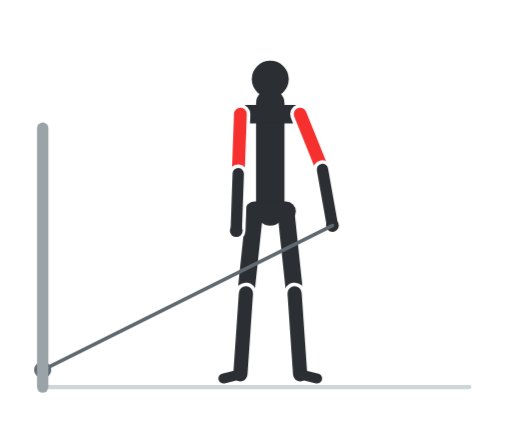
t = 0.00 s
t = 0.60 s: frame unchanged from t = 0.00 s, image omitted
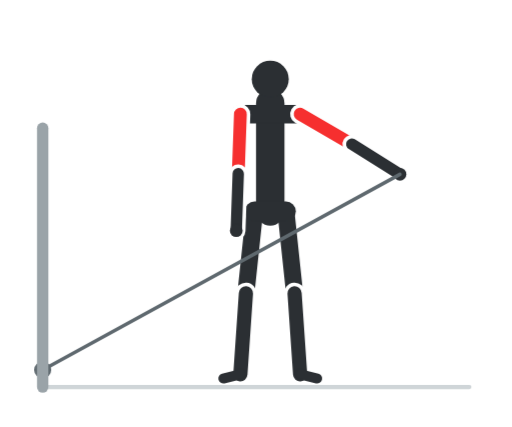
t = 1.20 s
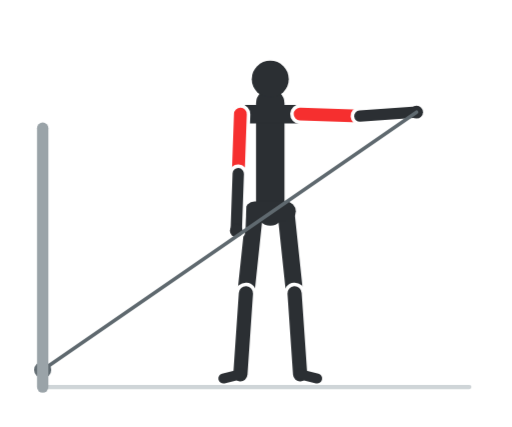
t = 1.80 s
t = 2.40 s: frame unchanged from t = 1.80 s, image omitted
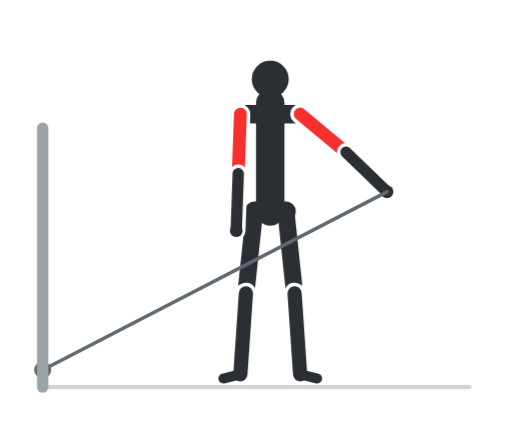
t = 3.00 s

The animated SVG that drew these frames (rendered in a browser with its animation timeline set to each time). Animation: 8 CSS @keyframes rules; one cycle of 3.60 s, repeats indefinitely.

<svg xmlns="http://www.w3.org/2000/svg" viewBox="0 0 360 300" width="360" height="300" role="img" aria-label="Alzate laterali al cavo"><style>.f{opacity:0;animation-duration:3.6s;animation-iteration-count:infinite;animation-timing-function:step-end}@keyframes k0{0.000%{opacity:1}5.556%{opacity:1}11.111%{opacity:1}16.667%{opacity:0}22.222%{opacity:0}27.778%{opacity:0}33.333%{opacity:0}38.889%{opacity:0}44.444%{opacity:0}50.000%{opacity:0}55.556%{opacity:0}61.111%{opacity:0}66.667%{opacity:0}72.222%{opacity:0}77.778%{opacity:0}83.333%{opacity:0}88.889%{opacity:0}94.444%{opacity:0}100%{opacity:1}}.f0{animation-name:k0}@keyframes k1{0.000%{opacity:0}5.556%{opacity:0}11.111%{opacity:0}16.667%{opacity:1}22.222%{opacity:0}27.778%{opacity:0}33.333%{opacity:0}38.889%{opacity:0}44.444%{opacity:0}50.000%{opacity:0}55.556%{opacity:0}61.111%{opacity:0}66.667%{opacity:0}72.222%{opacity:0}77.778%{opacity:0}83.333%{opacity:0}88.889%{opacity:0}94.444%{opacity:1}100%{opacity:0}}.f1{animation-name:k1}@keyframes k2{0.000%{opacity:0}5.556%{opacity:0}11.111%{opacity:0}16.667%{opacity:0}22.222%{opacity:1}27.778%{opacity:0}33.333%{opacity:0}38.889%{opacity:0}44.444%{opacity:0}50.000%{opacity:0}55.556%{opacity:0}61.111%{opacity:0}66.667%{opacity:0}72.222%{opacity:0}77.778%{opacity:0}83.333%{opacity:0}88.889%{opacity:1}94.444%{opacity:0}100%{opacity:0}}.f2{animation-name:k2}@keyframes k3{0.000%{opacity:0}5.556%{opacity:0}11.111%{opacity:0}16.667%{opacity:0}22.222%{opacity:0}27.778%{opacity:1}33.333%{opacity:0}38.889%{opacity:0}44.444%{opacity:0}50.000%{opacity:0}55.556%{opacity:0}61.111%{opacity:0}66.667%{opacity:0}72.222%{opacity:0}77.778%{opacity:0}83.333%{opacity:1}88.889%{opacity:0}94.444%{opacity:0}100%{opacity:0}}.f3{animation-name:k3}@keyframes k4{0.000%{opacity:0}5.556%{opacity:0}11.111%{opacity:0}16.667%{opacity:0}22.222%{opacity:0}27.778%{opacity:0}33.333%{opacity:1}38.889%{opacity:0}44.444%{opacity:0}50.000%{opacity:0}55.556%{opacity:0}61.111%{opacity:0}66.667%{opacity:0}72.222%{opacity:0}77.778%{opacity:1}83.333%{opacity:0}88.889%{opacity:0}94.444%{opacity:0}100%{opacity:0}}.f4{animation-name:k4}@keyframes k5{0.000%{opacity:0}5.556%{opacity:0}11.111%{opacity:0}16.667%{opacity:0}22.222%{opacity:0}27.778%{opacity:0}33.333%{opacity:0}38.889%{opacity:1}44.444%{opacity:0}50.000%{opacity:0}55.556%{opacity:0}61.111%{opacity:0}66.667%{opacity:0}72.222%{opacity:1}77.778%{opacity:0}83.333%{opacity:0}88.889%{opacity:0}94.444%{opacity:0}100%{opacity:0}}.f5{animation-name:k5}@keyframes k6{0.000%{opacity:0}5.556%{opacity:0}11.111%{opacity:0}16.667%{opacity:0}22.222%{opacity:0}27.778%{opacity:0}33.333%{opacity:0}38.889%{opacity:0}44.444%{opacity:1}50.000%{opacity:0}55.556%{opacity:0}61.111%{opacity:0}66.667%{opacity:1}72.222%{opacity:0}77.778%{opacity:0}83.333%{opacity:0}88.889%{opacity:0}94.444%{opacity:0}100%{opacity:0}}.f6{animation-name:k6}@keyframes k7{0.000%{opacity:0}5.556%{opacity:0}11.111%{opacity:0}16.667%{opacity:0}22.222%{opacity:0}27.778%{opacity:0}33.333%{opacity:0}38.889%{opacity:0}44.444%{opacity:0}50.000%{opacity:1}55.556%{opacity:1}61.111%{opacity:1}66.667%{opacity:0}72.222%{opacity:0}77.778%{opacity:0}83.333%{opacity:0}88.889%{opacity:0}94.444%{opacity:0}100%{opacity:0}}.f7{animation-name:k7}@media (prefers-reduced-motion:reduce){.f{animation:none}.f7{opacity:1}}</style><rect width="360" height="300" rx="16" fill="#ffffff"/><g class="f f0"><line x1="30" y1="272" x2="330" y2="272" stroke="#cfd5d8" stroke-width="3" stroke-linecap="round"/><line x1="179" y1="148.5" x2="172.9" y2="206.1" stroke="#ffffff" stroke-width="17" stroke-linecap="round"/><line x1="179" y1="148.5" x2="172.9" y2="206.1" stroke="#2b2f33" stroke-width="12" stroke-linecap="round"/><line x1="172.9" y1="206.1" x2="169" y2="263" stroke="#ffffff" stroke-width="15" stroke-linecap="round"/><line x1="172.9" y1="206.1" x2="169" y2="263" stroke="#2b2f33" stroke-width="10" stroke-linecap="round"/><line x1="169" y1="263" x2="157" y2="266" stroke="#2b2f33" stroke-width="7" stroke-linecap="round"/><line x1="201" y1="148.5" x2="207.1" y2="206.1" stroke="#ffffff" stroke-width="17" stroke-linecap="round"/><line x1="201" y1="148.5" x2="207.1" y2="206.1" stroke="#2b2f33" stroke-width="12" stroke-linecap="round"/><line x1="207.1" y1="206.1" x2="211" y2="263" stroke="#ffffff" stroke-width="15" stroke-linecap="round"/><line x1="207.1" y1="206.1" x2="211" y2="263" stroke="#2b2f33" stroke-width="10" stroke-linecap="round"/><line x1="211" y1="263" x2="223" y2="266" stroke="#2b2f33" stroke-width="7" stroke-linecap="round"/><line x1="190" y1="148.5" x2="190" y2="72.5" stroke="#2b2f33" stroke-width="20" stroke-linecap="round"/><line x1="179" y1="148.5" x2="201" y2="148.5" stroke="#2b2f33" stroke-width="14" stroke-linecap="round"/><line x1="169" y1="80.1" x2="211" y2="80.1" stroke="#2b2f33" stroke-width="13" stroke-linecap="round"/><circle cx="190" cy="55.5" r="13" fill="#2b2f33"/><line x1="169" y1="80.1" x2="167.5" y2="122" stroke="#ffffff" stroke-width="14" stroke-linecap="round"/><line x1="169" y1="80.1" x2="167.5" y2="122" stroke="#f62f2f" stroke-width="9" stroke-linecap="round"/><line x1="167.5" y1="122" x2="166.1" y2="162" stroke="#ffffff" stroke-width="13" stroke-linecap="round"/><line x1="167.5" y1="122" x2="166.1" y2="162" stroke="#2b2f33" stroke-width="8" stroke-linecap="round"/><circle cx="166.1" cy="162" r="4.5" fill="#2b2f33"/><line x1="211" y1="80.1" x2="226.7" y2="119" stroke="#ffffff" stroke-width="14" stroke-linecap="round"/><line x1="211" y1="80.1" x2="226.7" y2="119" stroke="#f62f2f" stroke-width="9" stroke-linecap="round"/><line x1="226.7" y1="119" x2="233.7" y2="158.4" stroke="#ffffff" stroke-width="13" stroke-linecap="round"/><line x1="226.7" y1="119" x2="233.7" y2="158.4" stroke="#2b2f33" stroke-width="8" stroke-linecap="round"/><circle cx="233.7" cy="158.4" r="4.5" fill="#2b2f33"/><line x1="30" y1="260" x2="233.7" y2="158.4" stroke="#5f696f" stroke-width="2.5" stroke-linecap="round"/><circle cx="30" cy="260" r="6" fill="#5f696f"/><line x1="30" y1="272" x2="30" y2="90" stroke="#9aa3a8" stroke-width="8" stroke-linecap="round"/></g><g class="f f1"><line x1="30" y1="272" x2="330" y2="272" stroke="#cfd5d8" stroke-width="3" stroke-linecap="round"/><line x1="179" y1="148.5" x2="172.9" y2="206.1" stroke="#ffffff" stroke-width="17" stroke-linecap="round"/><line x1="179" y1="148.5" x2="172.9" y2="206.1" stroke="#2b2f33" stroke-width="12" stroke-linecap="round"/><line x1="172.9" y1="206.1" x2="169" y2="263" stroke="#ffffff" stroke-width="15" stroke-linecap="round"/><line x1="172.9" y1="206.1" x2="169" y2="263" stroke="#2b2f33" stroke-width="10" stroke-linecap="round"/><line x1="169" y1="263" x2="157" y2="266" stroke="#2b2f33" stroke-width="7" stroke-linecap="round"/><line x1="201" y1="148.5" x2="207.1" y2="206.1" stroke="#ffffff" stroke-width="17" stroke-linecap="round"/><line x1="201" y1="148.5" x2="207.1" y2="206.1" stroke="#2b2f33" stroke-width="12" stroke-linecap="round"/><line x1="207.1" y1="206.1" x2="211" y2="263" stroke="#ffffff" stroke-width="15" stroke-linecap="round"/><line x1="207.1" y1="206.1" x2="211" y2="263" stroke="#2b2f33" stroke-width="10" stroke-linecap="round"/><line x1="211" y1="263" x2="223" y2="266" stroke="#2b2f33" stroke-width="7" stroke-linecap="round"/><line x1="190" y1="148.5" x2="190" y2="72.5" stroke="#2b2f33" stroke-width="20" stroke-linecap="round"/><line x1="179" y1="148.5" x2="201" y2="148.5" stroke="#2b2f33" stroke-width="14" stroke-linecap="round"/><line x1="169" y1="80.1" x2="211" y2="80.1" stroke="#2b2f33" stroke-width="13" stroke-linecap="round"/><circle cx="190" cy="55.5" r="13" fill="#2b2f33"/><line x1="169" y1="80.1" x2="167.5" y2="122" stroke="#ffffff" stroke-width="14" stroke-linecap="round"/><line x1="169" y1="80.1" x2="167.5" y2="122" stroke="#f62f2f" stroke-width="9" stroke-linecap="round"/><line x1="167.5" y1="122" x2="166.1" y2="162" stroke="#ffffff" stroke-width="13" stroke-linecap="round"/><line x1="167.5" y1="122" x2="166.1" y2="162" stroke="#2b2f33" stroke-width="8" stroke-linecap="round"/><circle cx="166.1" cy="162" r="4.5" fill="#2b2f33"/><line x1="211" y1="80.1" x2="232.9" y2="115.9" stroke="#ffffff" stroke-width="14" stroke-linecap="round"/><line x1="211" y1="80.1" x2="232.9" y2="115.9" stroke="#f62f2f" stroke-width="9" stroke-linecap="round"/><line x1="232.9" y1="115.9" x2="247.9" y2="153" stroke="#ffffff" stroke-width="13" stroke-linecap="round"/><line x1="232.9" y1="115.9" x2="247.9" y2="153" stroke="#2b2f33" stroke-width="8" stroke-linecap="round"/><circle cx="247.9" cy="153" r="4.5" fill="#2b2f33"/><line x1="30" y1="260" x2="247.9" y2="153" stroke="#5f696f" stroke-width="2.5" stroke-linecap="round"/><circle cx="30" cy="260" r="6" fill="#5f696f"/><line x1="30" y1="272" x2="30" y2="90" stroke="#9aa3a8" stroke-width="8" stroke-linecap="round"/></g><g class="f f2"><line x1="30" y1="272" x2="330" y2="272" stroke="#cfd5d8" stroke-width="3" stroke-linecap="round"/><line x1="179" y1="148.5" x2="172.9" y2="206.1" stroke="#ffffff" stroke-width="17" stroke-linecap="round"/><line x1="179" y1="148.5" x2="172.9" y2="206.1" stroke="#2b2f33" stroke-width="12" stroke-linecap="round"/><line x1="172.9" y1="206.1" x2="169" y2="263" stroke="#ffffff" stroke-width="15" stroke-linecap="round"/><line x1="172.9" y1="206.1" x2="169" y2="263" stroke="#2b2f33" stroke-width="10" stroke-linecap="round"/><line x1="169" y1="263" x2="157" y2="266" stroke="#2b2f33" stroke-width="7" stroke-linecap="round"/><line x1="201" y1="148.5" x2="207.1" y2="206.1" stroke="#ffffff" stroke-width="17" stroke-linecap="round"/><line x1="201" y1="148.5" x2="207.1" y2="206.1" stroke="#2b2f33" stroke-width="12" stroke-linecap="round"/><line x1="207.1" y1="206.1" x2="211" y2="263" stroke="#ffffff" stroke-width="15" stroke-linecap="round"/><line x1="207.1" y1="206.1" x2="211" y2="263" stroke="#2b2f33" stroke-width="10" stroke-linecap="round"/><line x1="211" y1="263" x2="223" y2="266" stroke="#2b2f33" stroke-width="7" stroke-linecap="round"/><line x1="190" y1="148.5" x2="190" y2="72.5" stroke="#2b2f33" stroke-width="20" stroke-linecap="round"/><line x1="179" y1="148.5" x2="201" y2="148.5" stroke="#2b2f33" stroke-width="14" stroke-linecap="round"/><line x1="169" y1="80.1" x2="211" y2="80.1" stroke="#2b2f33" stroke-width="13" stroke-linecap="round"/><circle cx="190" cy="55.5" r="13" fill="#2b2f33"/><line x1="169" y1="80.1" x2="167.5" y2="122" stroke="#ffffff" stroke-width="14" stroke-linecap="round"/><line x1="169" y1="80.1" x2="167.5" y2="122" stroke="#f62f2f" stroke-width="9" stroke-linecap="round"/><line x1="167.5" y1="122" x2="166.1" y2="162" stroke="#ffffff" stroke-width="13" stroke-linecap="round"/><line x1="167.5" y1="122" x2="166.1" y2="162" stroke="#2b2f33" stroke-width="8" stroke-linecap="round"/><circle cx="166.1" cy="162" r="4.5" fill="#2b2f33"/><line x1="211" y1="80.1" x2="238.5" y2="111.8" stroke="#ffffff" stroke-width="14" stroke-linecap="round"/><line x1="211" y1="80.1" x2="238.5" y2="111.8" stroke="#f62f2f" stroke-width="9" stroke-linecap="round"/><line x1="238.5" y1="111.8" x2="260.8" y2="145" stroke="#ffffff" stroke-width="13" stroke-linecap="round"/><line x1="238.5" y1="111.8" x2="260.8" y2="145" stroke="#2b2f33" stroke-width="8" stroke-linecap="round"/><circle cx="260.8" cy="145" r="4.5" fill="#2b2f33"/><line x1="30" y1="260" x2="260.8" y2="145" stroke="#5f696f" stroke-width="2.5" stroke-linecap="round"/><circle cx="30" cy="260" r="6" fill="#5f696f"/><line x1="30" y1="272" x2="30" y2="90" stroke="#9aa3a8" stroke-width="8" stroke-linecap="round"/></g><g class="f f3"><line x1="30" y1="272" x2="330" y2="272" stroke="#cfd5d8" stroke-width="3" stroke-linecap="round"/><line x1="179" y1="148.5" x2="172.9" y2="206.1" stroke="#ffffff" stroke-width="17" stroke-linecap="round"/><line x1="179" y1="148.5" x2="172.9" y2="206.1" stroke="#2b2f33" stroke-width="12" stroke-linecap="round"/><line x1="172.9" y1="206.1" x2="169" y2="263" stroke="#ffffff" stroke-width="15" stroke-linecap="round"/><line x1="172.9" y1="206.1" x2="169" y2="263" stroke="#2b2f33" stroke-width="10" stroke-linecap="round"/><line x1="169" y1="263" x2="157" y2="266" stroke="#2b2f33" stroke-width="7" stroke-linecap="round"/><line x1="201" y1="148.5" x2="207.1" y2="206.1" stroke="#ffffff" stroke-width="17" stroke-linecap="round"/><line x1="201" y1="148.5" x2="207.1" y2="206.1" stroke="#2b2f33" stroke-width="12" stroke-linecap="round"/><line x1="207.1" y1="206.1" x2="211" y2="263" stroke="#ffffff" stroke-width="15" stroke-linecap="round"/><line x1="207.1" y1="206.1" x2="211" y2="263" stroke="#2b2f33" stroke-width="10" stroke-linecap="round"/><line x1="211" y1="263" x2="223" y2="266" stroke="#2b2f33" stroke-width="7" stroke-linecap="round"/><line x1="190" y1="148.5" x2="190" y2="72.5" stroke="#2b2f33" stroke-width="20" stroke-linecap="round"/><line x1="179" y1="148.5" x2="201" y2="148.5" stroke="#2b2f33" stroke-width="14" stroke-linecap="round"/><line x1="169" y1="80.1" x2="211" y2="80.1" stroke="#2b2f33" stroke-width="13" stroke-linecap="round"/><circle cx="190" cy="55.5" r="13" fill="#2b2f33"/><line x1="169" y1="80.1" x2="167.5" y2="122" stroke="#ffffff" stroke-width="14" stroke-linecap="round"/><line x1="169" y1="80.1" x2="167.5" y2="122" stroke="#f62f2f" stroke-width="9" stroke-linecap="round"/><line x1="167.5" y1="122" x2="166.1" y2="162" stroke="#ffffff" stroke-width="13" stroke-linecap="round"/><line x1="167.5" y1="122" x2="166.1" y2="162" stroke="#2b2f33" stroke-width="8" stroke-linecap="round"/><circle cx="166.1" cy="162" r="4.5" fill="#2b2f33"/><line x1="211" y1="80.1" x2="243.3" y2="106.9" stroke="#ffffff" stroke-width="14" stroke-linecap="round"/><line x1="211" y1="80.1" x2="243.3" y2="106.9" stroke="#f62f2f" stroke-width="9" stroke-linecap="round"/><line x1="243.3" y1="106.9" x2="272.1" y2="134.7" stroke="#ffffff" stroke-width="13" stroke-linecap="round"/><line x1="243.3" y1="106.9" x2="272.1" y2="134.7" stroke="#2b2f33" stroke-width="8" stroke-linecap="round"/><circle cx="272.1" cy="134.7" r="4.5" fill="#2b2f33"/><line x1="30" y1="260" x2="272.1" y2="134.7" stroke="#5f696f" stroke-width="2.5" stroke-linecap="round"/><circle cx="30" cy="260" r="6" fill="#5f696f"/><line x1="30" y1="272" x2="30" y2="90" stroke="#9aa3a8" stroke-width="8" stroke-linecap="round"/></g><g class="f f4"><line x1="30" y1="272" x2="330" y2="272" stroke="#cfd5d8" stroke-width="3" stroke-linecap="round"/><line x1="179" y1="148.5" x2="172.9" y2="206.1" stroke="#ffffff" stroke-width="17" stroke-linecap="round"/><line x1="179" y1="148.5" x2="172.9" y2="206.1" stroke="#2b2f33" stroke-width="12" stroke-linecap="round"/><line x1="172.9" y1="206.1" x2="169" y2="263" stroke="#ffffff" stroke-width="15" stroke-linecap="round"/><line x1="172.9" y1="206.1" x2="169" y2="263" stroke="#2b2f33" stroke-width="10" stroke-linecap="round"/><line x1="169" y1="263" x2="157" y2="266" stroke="#2b2f33" stroke-width="7" stroke-linecap="round"/><line x1="201" y1="148.5" x2="207.1" y2="206.1" stroke="#ffffff" stroke-width="17" stroke-linecap="round"/><line x1="201" y1="148.5" x2="207.1" y2="206.1" stroke="#2b2f33" stroke-width="12" stroke-linecap="round"/><line x1="207.1" y1="206.1" x2="211" y2="263" stroke="#ffffff" stroke-width="15" stroke-linecap="round"/><line x1="207.1" y1="206.1" x2="211" y2="263" stroke="#2b2f33" stroke-width="10" stroke-linecap="round"/><line x1="211" y1="263" x2="223" y2="266" stroke="#2b2f33" stroke-width="7" stroke-linecap="round"/><line x1="190" y1="148.5" x2="190" y2="72.5" stroke="#2b2f33" stroke-width="20" stroke-linecap="round"/><line x1="179" y1="148.5" x2="201" y2="148.5" stroke="#2b2f33" stroke-width="14" stroke-linecap="round"/><line x1="169" y1="80.1" x2="211" y2="80.1" stroke="#2b2f33" stroke-width="13" stroke-linecap="round"/><circle cx="190" cy="55.5" r="13" fill="#2b2f33"/><line x1="169" y1="80.1" x2="167.5" y2="122" stroke="#ffffff" stroke-width="14" stroke-linecap="round"/><line x1="169" y1="80.1" x2="167.5" y2="122" stroke="#f62f2f" stroke-width="9" stroke-linecap="round"/><line x1="167.5" y1="122" x2="166.1" y2="162" stroke="#ffffff" stroke-width="13" stroke-linecap="round"/><line x1="167.5" y1="122" x2="166.1" y2="162" stroke="#2b2f33" stroke-width="8" stroke-linecap="round"/><circle cx="166.1" cy="162" r="4.5" fill="#2b2f33"/><line x1="211" y1="80.1" x2="247.3" y2="101.2" stroke="#ffffff" stroke-width="14" stroke-linecap="round"/><line x1="211" y1="80.1" x2="247.3" y2="101.2" stroke="#f62f2f" stroke-width="9" stroke-linecap="round"/><line x1="247.3" y1="101.2" x2="281.2" y2="122.4" stroke="#ffffff" stroke-width="13" stroke-linecap="round"/><line x1="247.3" y1="101.2" x2="281.2" y2="122.4" stroke="#2b2f33" stroke-width="8" stroke-linecap="round"/><circle cx="281.2" cy="122.4" r="4.5" fill="#2b2f33"/><line x1="30" y1="260" x2="281.2" y2="122.4" stroke="#5f696f" stroke-width="2.5" stroke-linecap="round"/><circle cx="30" cy="260" r="6" fill="#5f696f"/><line x1="30" y1="272" x2="30" y2="90" stroke="#9aa3a8" stroke-width="8" stroke-linecap="round"/></g><g class="f f5"><line x1="30" y1="272" x2="330" y2="272" stroke="#cfd5d8" stroke-width="3" stroke-linecap="round"/><line x1="179" y1="148.5" x2="172.9" y2="206.1" stroke="#ffffff" stroke-width="17" stroke-linecap="round"/><line x1="179" y1="148.5" x2="172.9" y2="206.1" stroke="#2b2f33" stroke-width="12" stroke-linecap="round"/><line x1="172.9" y1="206.1" x2="169" y2="263" stroke="#ffffff" stroke-width="15" stroke-linecap="round"/><line x1="172.9" y1="206.1" x2="169" y2="263" stroke="#2b2f33" stroke-width="10" stroke-linecap="round"/><line x1="169" y1="263" x2="157" y2="266" stroke="#2b2f33" stroke-width="7" stroke-linecap="round"/><line x1="201" y1="148.5" x2="207.1" y2="206.1" stroke="#ffffff" stroke-width="17" stroke-linecap="round"/><line x1="201" y1="148.5" x2="207.1" y2="206.1" stroke="#2b2f33" stroke-width="12" stroke-linecap="round"/><line x1="207.1" y1="206.1" x2="211" y2="263" stroke="#ffffff" stroke-width="15" stroke-linecap="round"/><line x1="207.1" y1="206.1" x2="211" y2="263" stroke="#2b2f33" stroke-width="10" stroke-linecap="round"/><line x1="211" y1="263" x2="223" y2="266" stroke="#2b2f33" stroke-width="7" stroke-linecap="round"/><line x1="190" y1="148.5" x2="190" y2="72.5" stroke="#2b2f33" stroke-width="20" stroke-linecap="round"/><line x1="179" y1="148.5" x2="201" y2="148.5" stroke="#2b2f33" stroke-width="14" stroke-linecap="round"/><line x1="169" y1="80.1" x2="211" y2="80.1" stroke="#2b2f33" stroke-width="13" stroke-linecap="round"/><circle cx="190" cy="55.5" r="13" fill="#2b2f33"/><line x1="169" y1="80.1" x2="167.5" y2="122" stroke="#ffffff" stroke-width="14" stroke-linecap="round"/><line x1="169" y1="80.1" x2="167.5" y2="122" stroke="#f62f2f" stroke-width="9" stroke-linecap="round"/><line x1="167.5" y1="122" x2="166.1" y2="162" stroke="#ffffff" stroke-width="13" stroke-linecap="round"/><line x1="167.5" y1="122" x2="166.1" y2="162" stroke="#2b2f33" stroke-width="8" stroke-linecap="round"/><circle cx="166.1" cy="162" r="4.5" fill="#2b2f33"/><line x1="211" y1="80.1" x2="250.2" y2="95" stroke="#ffffff" stroke-width="14" stroke-linecap="round"/><line x1="211" y1="80.1" x2="250.2" y2="95" stroke="#f62f2f" stroke-width="9" stroke-linecap="round"/><line x1="250.2" y1="95" x2="287.8" y2="108.7" stroke="#ffffff" stroke-width="13" stroke-linecap="round"/><line x1="250.2" y1="95" x2="287.8" y2="108.7" stroke="#2b2f33" stroke-width="8" stroke-linecap="round"/><circle cx="287.8" cy="108.7" r="4.5" fill="#2b2f33"/><line x1="30" y1="260" x2="287.8" y2="108.7" stroke="#5f696f" stroke-width="2.5" stroke-linecap="round"/><circle cx="30" cy="260" r="6" fill="#5f696f"/><line x1="30" y1="272" x2="30" y2="90" stroke="#9aa3a8" stroke-width="8" stroke-linecap="round"/></g><g class="f f6"><line x1="30" y1="272" x2="330" y2="272" stroke="#cfd5d8" stroke-width="3" stroke-linecap="round"/><line x1="179" y1="148.5" x2="172.9" y2="206.1" stroke="#ffffff" stroke-width="17" stroke-linecap="round"/><line x1="179" y1="148.5" x2="172.9" y2="206.1" stroke="#2b2f33" stroke-width="12" stroke-linecap="round"/><line x1="172.9" y1="206.1" x2="169" y2="263" stroke="#ffffff" stroke-width="15" stroke-linecap="round"/><line x1="172.9" y1="206.1" x2="169" y2="263" stroke="#2b2f33" stroke-width="10" stroke-linecap="round"/><line x1="169" y1="263" x2="157" y2="266" stroke="#2b2f33" stroke-width="7" stroke-linecap="round"/><line x1="201" y1="148.5" x2="207.1" y2="206.1" stroke="#ffffff" stroke-width="17" stroke-linecap="round"/><line x1="201" y1="148.5" x2="207.1" y2="206.1" stroke="#2b2f33" stroke-width="12" stroke-linecap="round"/><line x1="207.1" y1="206.1" x2="211" y2="263" stroke="#ffffff" stroke-width="15" stroke-linecap="round"/><line x1="207.1" y1="206.1" x2="211" y2="263" stroke="#2b2f33" stroke-width="10" stroke-linecap="round"/><line x1="211" y1="263" x2="223" y2="266" stroke="#2b2f33" stroke-width="7" stroke-linecap="round"/><line x1="190" y1="148.5" x2="190" y2="72.5" stroke="#2b2f33" stroke-width="20" stroke-linecap="round"/><line x1="179" y1="148.5" x2="201" y2="148.5" stroke="#2b2f33" stroke-width="14" stroke-linecap="round"/><line x1="169" y1="80.1" x2="211" y2="80.1" stroke="#2b2f33" stroke-width="13" stroke-linecap="round"/><circle cx="190" cy="55.5" r="13" fill="#2b2f33"/><line x1="169" y1="80.1" x2="167.5" y2="122" stroke="#ffffff" stroke-width="14" stroke-linecap="round"/><line x1="169" y1="80.1" x2="167.5" y2="122" stroke="#f62f2f" stroke-width="9" stroke-linecap="round"/><line x1="167.5" y1="122" x2="166.1" y2="162" stroke="#ffffff" stroke-width="13" stroke-linecap="round"/><line x1="167.5" y1="122" x2="166.1" y2="162" stroke="#2b2f33" stroke-width="8" stroke-linecap="round"/><circle cx="166.1" cy="162" r="4.5" fill="#2b2f33"/><line x1="211" y1="80.1" x2="252.2" y2="88.4" stroke="#ffffff" stroke-width="14" stroke-linecap="round"/><line x1="211" y1="80.1" x2="252.2" y2="88.4" stroke="#f62f2f" stroke-width="9" stroke-linecap="round"/><line x1="252.2" y1="88.4" x2="291.8" y2="93.9" stroke="#ffffff" stroke-width="13" stroke-linecap="round"/><line x1="252.2" y1="88.4" x2="291.8" y2="93.9" stroke="#2b2f33" stroke-width="8" stroke-linecap="round"/><circle cx="291.8" cy="93.9" r="4.5" fill="#2b2f33"/><line x1="30" y1="260" x2="291.8" y2="93.9" stroke="#5f696f" stroke-width="2.5" stroke-linecap="round"/><circle cx="30" cy="260" r="6" fill="#5f696f"/><line x1="30" y1="272" x2="30" y2="90" stroke="#9aa3a8" stroke-width="8" stroke-linecap="round"/></g><g class="f f7"><line x1="30" y1="272" x2="330" y2="272" stroke="#cfd5d8" stroke-width="3" stroke-linecap="round"/><line x1="179" y1="148.5" x2="172.9" y2="206.1" stroke="#ffffff" stroke-width="17" stroke-linecap="round"/><line x1="179" y1="148.5" x2="172.9" y2="206.1" stroke="#2b2f33" stroke-width="12" stroke-linecap="round"/><line x1="172.9" y1="206.1" x2="169" y2="263" stroke="#ffffff" stroke-width="15" stroke-linecap="round"/><line x1="172.9" y1="206.1" x2="169" y2="263" stroke="#2b2f33" stroke-width="10" stroke-linecap="round"/><line x1="169" y1="263" x2="157" y2="266" stroke="#2b2f33" stroke-width="7" stroke-linecap="round"/><line x1="201" y1="148.5" x2="207.1" y2="206.1" stroke="#ffffff" stroke-width="17" stroke-linecap="round"/><line x1="201" y1="148.5" x2="207.1" y2="206.1" stroke="#2b2f33" stroke-width="12" stroke-linecap="round"/><line x1="207.1" y1="206.1" x2="211" y2="263" stroke="#ffffff" stroke-width="15" stroke-linecap="round"/><line x1="207.1" y1="206.1" x2="211" y2="263" stroke="#2b2f33" stroke-width="10" stroke-linecap="round"/><line x1="211" y1="263" x2="223" y2="266" stroke="#2b2f33" stroke-width="7" stroke-linecap="round"/><line x1="190" y1="148.5" x2="190" y2="72.5" stroke="#2b2f33" stroke-width="20" stroke-linecap="round"/><line x1="179" y1="148.5" x2="201" y2="148.5" stroke="#2b2f33" stroke-width="14" stroke-linecap="round"/><line x1="169" y1="80.1" x2="211" y2="80.1" stroke="#2b2f33" stroke-width="13" stroke-linecap="round"/><circle cx="190" cy="55.5" r="13" fill="#2b2f33"/><line x1="169" y1="80.1" x2="167.5" y2="122" stroke="#ffffff" stroke-width="14" stroke-linecap="round"/><line x1="169" y1="80.1" x2="167.5" y2="122" stroke="#f62f2f" stroke-width="9" stroke-linecap="round"/><line x1="167.5" y1="122" x2="166.1" y2="162" stroke="#ffffff" stroke-width="13" stroke-linecap="round"/><line x1="167.5" y1="122" x2="166.1" y2="162" stroke="#2b2f33" stroke-width="8" stroke-linecap="round"/><circle cx="166.1" cy="162" r="4.5" fill="#2b2f33"/><line x1="211" y1="80.1" x2="253" y2="81.5" stroke="#ffffff" stroke-width="14" stroke-linecap="round"/><line x1="211" y1="80.1" x2="253" y2="81.5" stroke="#f62f2f" stroke-width="9" stroke-linecap="round"/><line x1="253" y1="81.5" x2="292.9" y2="78.7" stroke="#ffffff" stroke-width="13" stroke-linecap="round"/><line x1="253" y1="81.5" x2="292.9" y2="78.7" stroke="#2b2f33" stroke-width="8" stroke-linecap="round"/><circle cx="292.9" cy="78.7" r="4.5" fill="#2b2f33"/><line x1="30" y1="260" x2="292.9" y2="78.7" stroke="#5f696f" stroke-width="2.5" stroke-linecap="round"/><circle cx="30" cy="260" r="6" fill="#5f696f"/><line x1="30" y1="272" x2="30" y2="90" stroke="#9aa3a8" stroke-width="8" stroke-linecap="round"/></g></svg>
